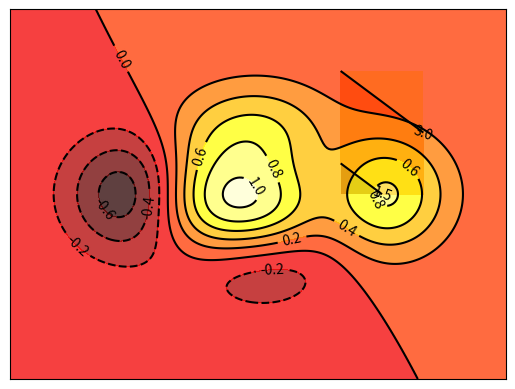

The script that saved this image:
import numpy as np
import matplotlib.pyplot as plt

a = np.array([1,2])
b = np.array([0,1,2])
m,n = np.meshgrid(a,b)
o = m + n

plt.contourf(m, n, o, 1, alpha=0.75, cmap=plt.cm.hot)
C = plt.contour(m, n, o, 1, colors='black', linewidth=.5)

# adding label
plt.clabel(C, inline=False, fontsize=10)

plt.xticks(())
plt.yticks(())
plt.show()


import matplotlib.pyplot as plt
import numpy as np

def f(x,y):
    # the height function
    return (1 - x / 2 + x**5 + y**3) * np.exp(-x**2 -y**2)

n = 256
x = np.linspace(-3, 3, n)
y = np.linspace(-3, 3, n)
X,Y = np.meshgrid(x, y)

# use plt.contourf to filling contours
# X, Y and value for (X,Y) point
plt.contourf(X, Y, f(X, Y), 8, alpha=.75, cmap=plt.cm.hot)

# use plt.contour to add contour lines
C = plt.contour(X, Y, f(X, Y), 8, colors='black', linewidth=.5)
# adding label
plt.clabel(C, inline=True, fontsize=10)

plt.xticks(())
plt.yticks(())
plt.show()
